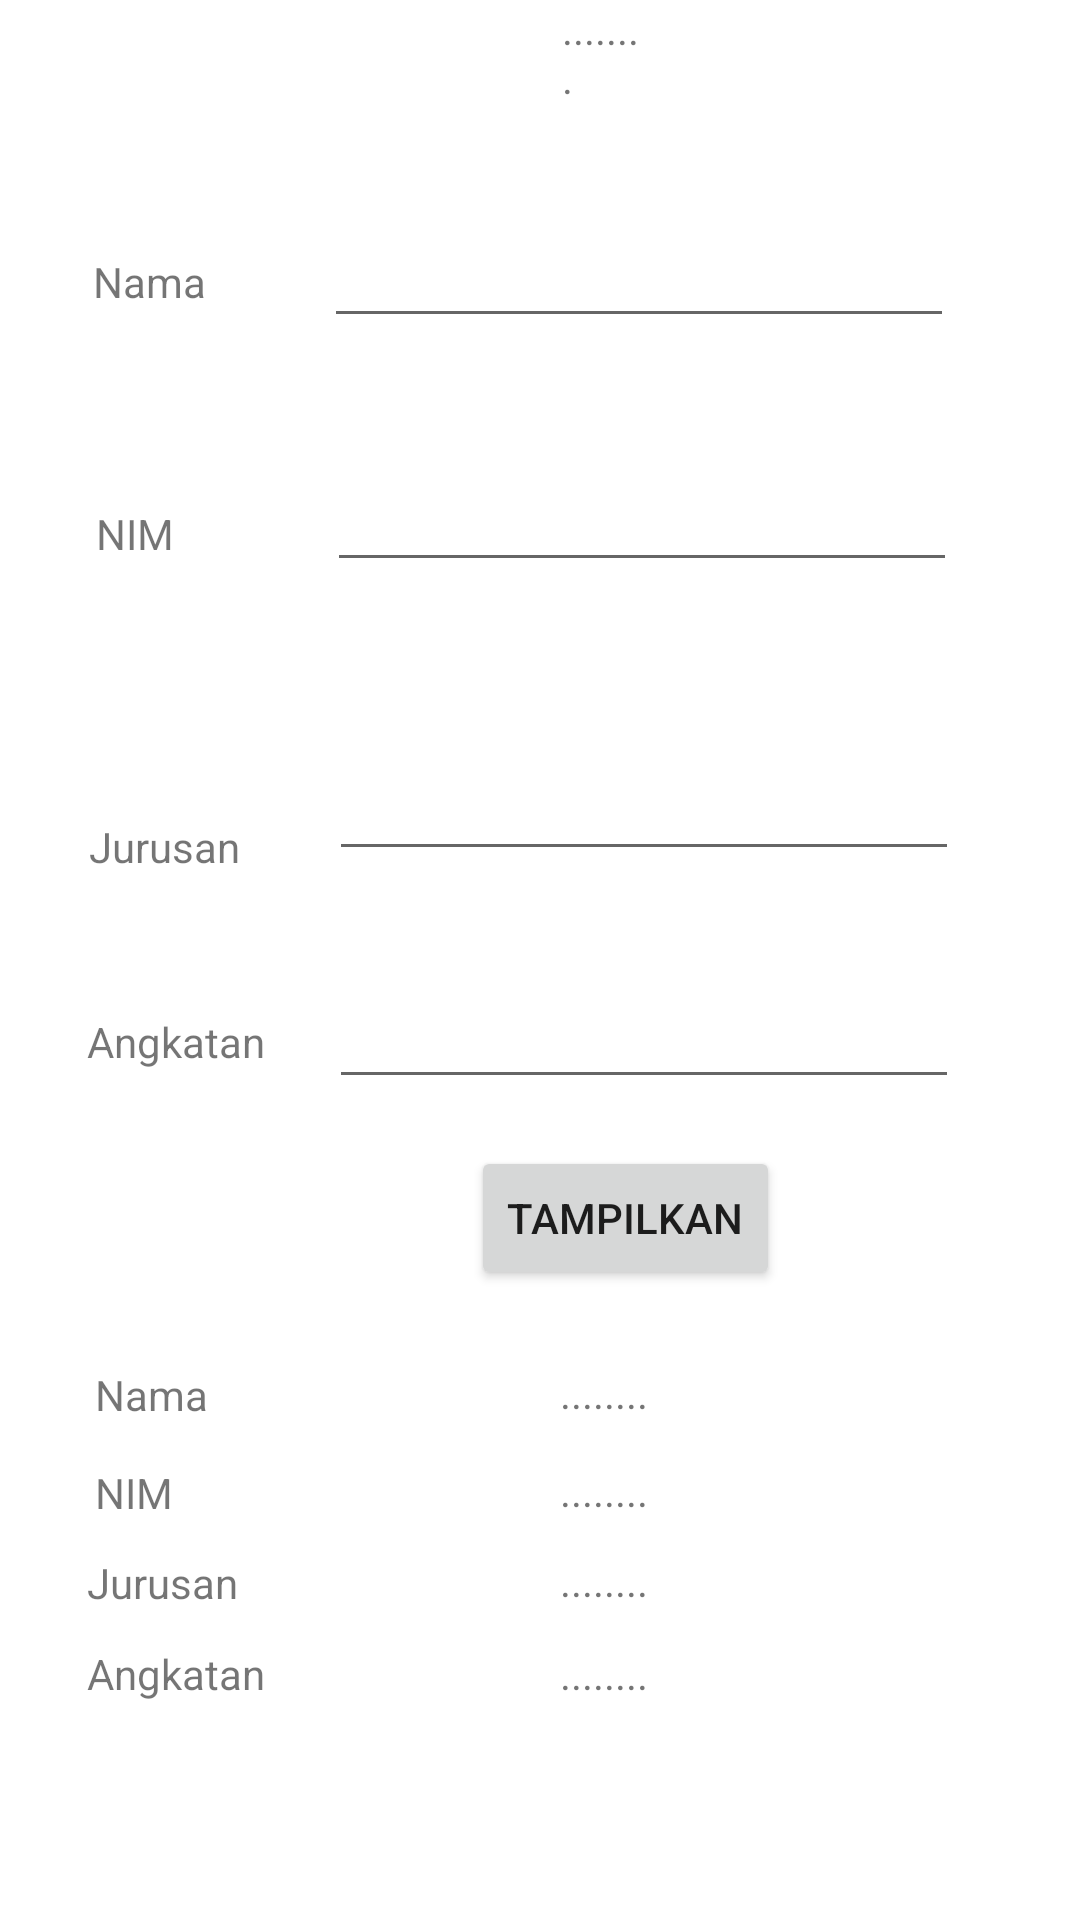

Here is an Android app screen rendered from its layout file. Give the layout XML and the strings, colors and styles it references.
<!-- AndroidManifest.xml: application theme Theme.Prak11918103William -->
<!-- res/layout/activity_biodata.xml -->
<?xml version="1.0" encoding="utf-8"?>
<androidx.constraintlayout.widget.ConstraintLayout xmlns:android="http://schemas.android.com/apk/res/android"
    xmlns:app="http://schemas.android.com/apk/res-auto"
    xmlns:tools="http://schemas.android.com/tools"
    android:layout_width="match_parent"
    android:layout_height="match_parent"
    tools:context=".Biodata">

    <TextView
        android:id="@+id/textView13"
        android:layout_width="29dp"
        android:layout_height="0dp"
        android:text="........"
        app:layout_constraintBottom_toBottomOf="parent"
        app:layout_constraintEnd_toEndOf="parent"
        app:layout_constraintHorizontal_bias="0.566"
        app:layout_constraintStart_toStartOf="parent"
        app:layout_constraintTop_toTopOf="parent"
        app:layout_constraintVertical_bias="0.0" />

    <TextView
        android:id="@+id/output_angkatan"
        android:layout_width="wrap_content"
        android:layout_height="wrap_content"
        android:text="........"
        app:layout_constraintBottom_toBottomOf="parent"
        app:layout_constraintEnd_toEndOf="parent"
        app:layout_constraintHorizontal_bias="0.565"
        app:layout_constraintStart_toStartOf="parent"
        app:layout_constraintTop_toTopOf="parent"
        app:layout_constraintVertical_bias="0.883" />

    <TextView
        android:id="@+id/output_jurusan"
        android:layout_width="wrap_content"
        android:layout_height="wrap_content"
        android:text="........"
        app:layout_constraintBottom_toBottomOf="parent"
        app:layout_constraintEnd_toEndOf="parent"
        app:layout_constraintHorizontal_bias="0.565"
        app:layout_constraintStart_toStartOf="parent"
        app:layout_constraintTop_toTopOf="parent"
        app:layout_constraintVertical_bias="0.833" />

    <TextView
        android:id="@+id/output_nama"
        android:layout_width="wrap_content"
        android:layout_height="wrap_content"
        android:text="........"
        app:layout_constraintBottom_toBottomOf="parent"
        app:layout_constraintEnd_toEndOf="parent"
        app:layout_constraintHorizontal_bias="0.565"
        app:layout_constraintStart_toStartOf="parent"
        app:layout_constraintTop_toTopOf="parent"
        app:layout_constraintVertical_bias="0.732" />

    <TextView
        android:id="@+id/textView6"
        android:layout_width="wrap_content"
        android:layout_height="wrap_content"
        android:text="NIM"
        app:layout_constraintBottom_toBottomOf="parent"
        app:layout_constraintEnd_toEndOf="parent"
        app:layout_constraintHorizontal_bias="0.096"
        app:layout_constraintStart_toStartOf="parent"
        app:layout_constraintTop_toTopOf="parent"
        app:layout_constraintVertical_bias="0.271" />

    <TextView
        android:id="@+id/textView7"
        android:layout_width="wrap_content"
        android:layout_height="wrap_content"
        android:text="Jurusan"
        app:layout_constraintBottom_toBottomOf="parent"
        app:layout_constraintEnd_toEndOf="parent"
        app:layout_constraintHorizontal_bias="0.096"
        app:layout_constraintStart_toStartOf="parent"
        app:layout_constraintTop_toTopOf="parent"
        app:layout_constraintVertical_bias="0.439" />

    <TextView
        android:id="@+id/textView8"
        android:layout_width="wrap_content"
        android:layout_height="wrap_content"
        android:text="Nama"
        app:layout_constraintBottom_toBottomOf="parent"
        app:layout_constraintEnd_toEndOf="parent"
        app:layout_constraintHorizontal_bias="0.096"
        app:layout_constraintStart_toStartOf="parent"
        app:layout_constraintTop_toTopOf="parent"
        app:layout_constraintVertical_bias="0.136" />

    <TextView
        android:id="@+id/textView9"
        android:layout_width="wrap_content"
        android:layout_height="wrap_content"
        android:text="Angkatan"
        app:layout_constraintBottom_toBottomOf="parent"
        app:layout_constraintEnd_toEndOf="parent"
        app:layout_constraintHorizontal_bias="0.096"
        app:layout_constraintStart_toStartOf="parent"
        app:layout_constraintTop_toTopOf="parent"
        app:layout_constraintVertical_bias="0.544" />

    <TextView
        android:id="@+id/textView5"
        android:layout_width="wrap_content"
        android:layout_height="wrap_content"
        android:text="Nama"
        app:layout_constraintBottom_toBottomOf="parent"
        app:layout_constraintEnd_toEndOf="parent"
        app:layout_constraintHorizontal_bias="0.098"
        app:layout_constraintStart_toStartOf="parent"
        app:layout_constraintTop_toTopOf="parent"
        app:layout_constraintVertical_bias="0.733" />

    <EditText
        android:id="@+id/input_nama"
        android:layout_width="wrap_content"
        android:layout_height="wrap_content"
        android:ems="10"
        android:inputType="textPersonName"
        app:layout_constraintBottom_toBottomOf="parent"
        app:layout_constraintEnd_toEndOf="parent"
        app:layout_constraintHorizontal_bias="0.721"
        app:layout_constraintStart_toStartOf="parent"
        app:layout_constraintTop_toTopOf="parent"
        app:layout_constraintVertical_bias="0.119" />

    <TextView
        android:id="@+id/textView4"
        android:layout_width="wrap_content"
        android:layout_height="wrap_content"
        android:text="Angkatan"
        app:layout_constraintBottom_toBottomOf="parent"
        app:layout_constraintEnd_toEndOf="parent"
        app:layout_constraintHorizontal_bias="0.096"
        app:layout_constraintStart_toStartOf="parent"
        app:layout_constraintTop_toTopOf="parent"
        app:layout_constraintVertical_bias="0.883" />

    <EditText
        android:id="@+id/input_angkatan"
        android:layout_width="wrap_content"
        android:layout_height="wrap_content"
        android:ems="10"
        android:inputType="textPersonName"
        app:layout_constraintBottom_toBottomOf="parent"
        app:layout_constraintEnd_toEndOf="parent"
        app:layout_constraintHorizontal_bias="0.731"
        app:layout_constraintStart_toStartOf="parent"
        app:layout_constraintTop_toTopOf="parent"
        app:layout_constraintVertical_bias="0.543" />

    <EditText
        android:id="@+id/input_nim"
        android:layout_width="wrap_content"
        android:layout_height="wrap_content"
        android:ems="10"
        android:inputType="textPersonName"
        app:layout_constraintBottom_toBottomOf="parent"
        app:layout_constraintEnd_toEndOf="parent"
        app:layout_constraintHorizontal_bias="0.726"
        app:layout_constraintStart_toStartOf="parent"
        app:layout_constraintTop_toTopOf="parent"
        app:layout_constraintVertical_bias="0.255" />

    <TextView
        android:id="@+id/textView3"
        android:layout_width="wrap_content"
        android:layout_height="wrap_content"
        android:text="NIM"
        app:layout_constraintBottom_toBottomOf="parent"
        app:layout_constraintEnd_toEndOf="parent"
        app:layout_constraintHorizontal_bias="0.095"
        app:layout_constraintStart_toStartOf="parent"
        app:layout_constraintTop_toTopOf="parent"
        app:layout_constraintVertical_bias="0.786" />

    <TextView
        android:id="@+id/textView2"
        android:layout_width="wrap_content"
        android:layout_height="wrap_content"
        android:text="Jurusan"
        app:layout_constraintBottom_toBottomOf="parent"
        app:layout_constraintEnd_toEndOf="parent"
        app:layout_constraintHorizontal_bias="0.094"
        app:layout_constraintStart_toStartOf="parent"
        app:layout_constraintTop_toTopOf="parent"
        app:layout_constraintVertical_bias="0.834" />

    <EditText
        android:id="@+id/input_jurusan"
        android:layout_width="wrap_content"
        android:layout_height="wrap_content"
        android:ems="10"
        android:inputType="textPersonName"
        app:layout_constraintBottom_toBottomOf="parent"
        app:layout_constraintEnd_toEndOf="parent"
        app:layout_constraintHorizontal_bias="0.731"
        app:layout_constraintStart_toStartOf="parent"
        app:layout_constraintTop_toTopOf="parent"
        app:layout_constraintVertical_bias="0.416" />

    <Button
        android:id="@+id/btn_tampil"
        android:layout_width="wrap_content"
        android:layout_height="wrap_content"
        android:text="Tampilkan"
        app:layout_constraintBottom_toBottomOf="parent"
        app:layout_constraintEnd_toEndOf="parent"
        app:layout_constraintHorizontal_bias="0.611"
        app:layout_constraintStart_toStartOf="parent"
        app:layout_constraintTop_toTopOf="parent"
        app:layout_constraintVertical_bias="0.645" />

    <TextView
        android:id="@+id/output_nim"
        android:layout_width="wrap_content"
        android:layout_height="wrap_content"
        android:text="........"
        app:layout_constraintBottom_toBottomOf="parent"
        app:layout_constraintEnd_toEndOf="parent"
        app:layout_constraintHorizontal_bias="0.565"
        app:layout_constraintStart_toStartOf="parent"
        app:layout_constraintTop_toTopOf="parent"
        app:layout_constraintVertical_bias="0.785" />
</androidx.constraintlayout.widget.ConstraintLayout>
<!-- resources referenced by this layout -->
<resources>
  <style name="Theme.Prak11918103William" parent="Theme.MaterialComponents.DayNight.DarkActionBar">
          
          <item name="colorPrimary">@color/purple_500</item>
          <item name="colorPrimaryVariant">@color/purple_700</item>
          <item name="colorOnPrimary">@color/white</item>
          
          <item name="colorSecondary">@color/teal_200</item>
          <item name="colorSecondaryVariant">@color/teal_700</item>
          <item name="colorOnSecondary">@color/black</item>
          
          <item name="android:statusBarColor" tools:targetApi="l">?attr/colorPrimaryVariant</item>
          
      </style>
  <!-- not gathered from this repository: default colours our renderer supplied (Android Studio template values) -->
  <color name="purple_500">#FF6200EE</color>
  <color name="purple_700">#FF3700B3</color>
  <color name="teal_200">#FF03DAC5</color>
  <color name="teal_700">#FF018786</color>
  <color name="black">#FF000000</color>
  <color name="white">#FFFFFFFF</color>
</resources>
